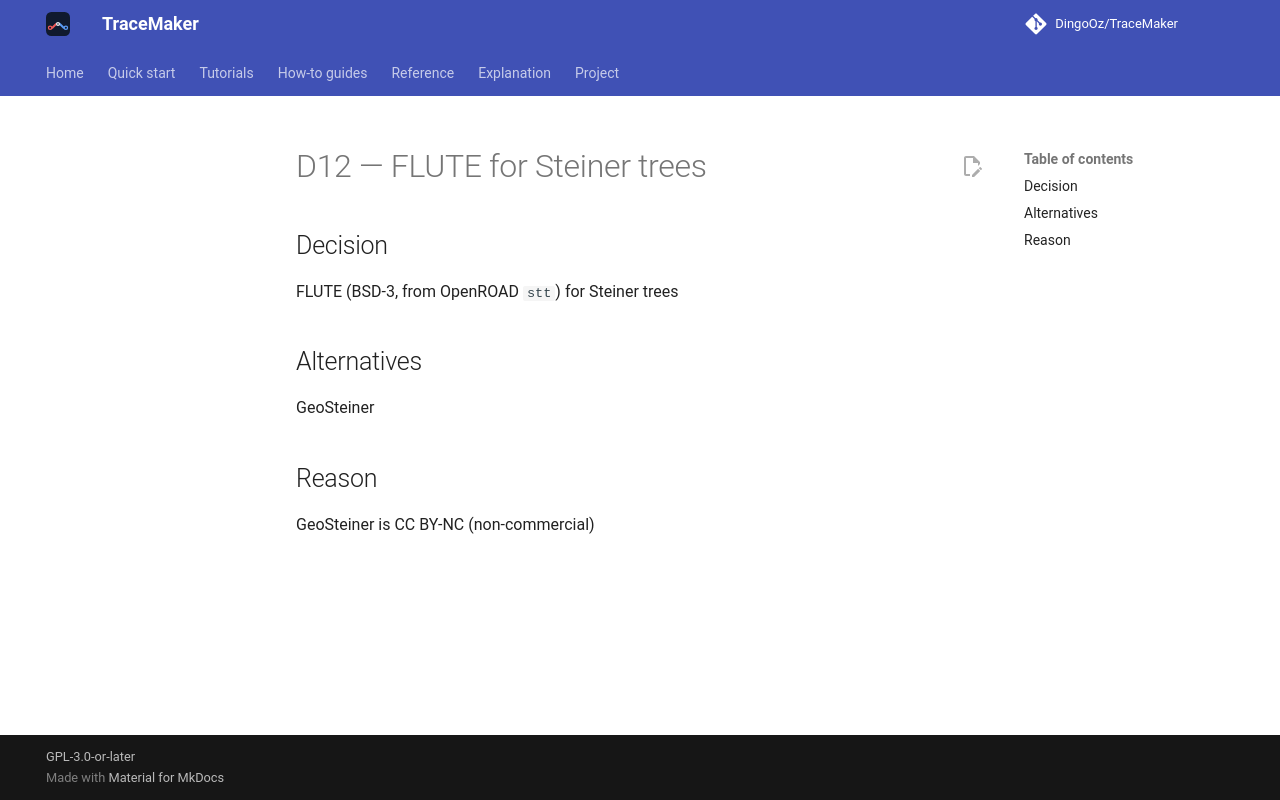

repository: DingoOz/TraceMaker · page: dev/decisions/D012/index.html · generator: mkdocs

---
id: D12
title: "FLUTE for Steiner trees"
status: accepted
relates: []
docs: []
---

# D12 — FLUTE for Steiner trees

## Decision

FLUTE (BSD-3, from OpenROAD `stt`) for Steiner trees

## Alternatives

GeoSteiner

## Reason

GeoSteiner is CC BY-NC (non-commercial)
